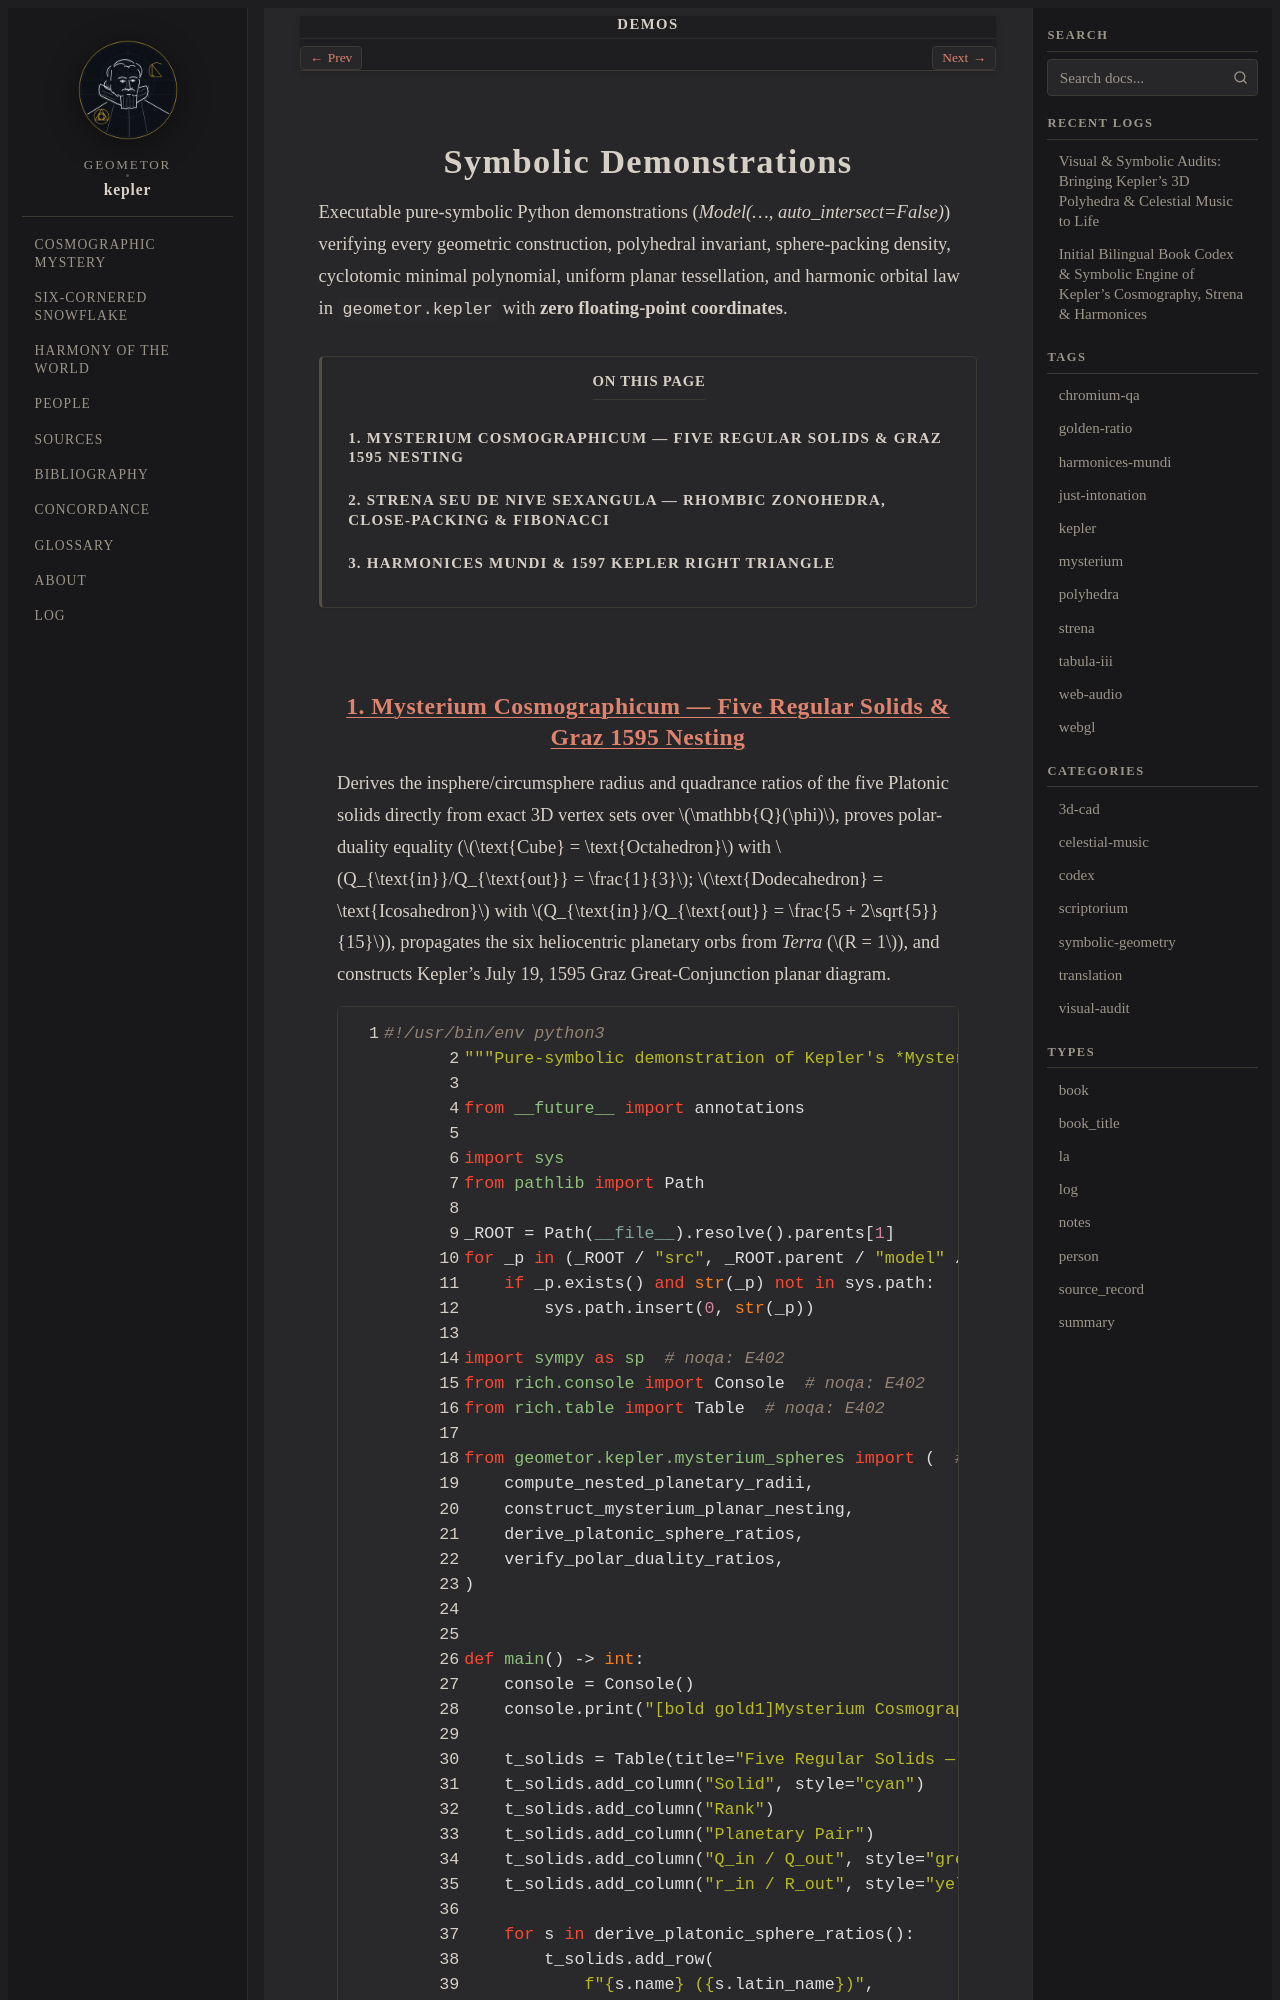

repository: geometor/kepler · page: demos/index.html · generator: sphinx

:order: 25
:nav_title: Demos

Symbolic Demonstrations
=======================

Executable pure-symbolic Python demonstrations (`Model(..., auto_intersect=False)`) verifying every geometric construction, polyhedral invariant, sphere-packing density, cyclotomic minimal polynomial, uniform planar tessellation, and harmonic orbital law in ``geometor.kepler`` with **zero floating-point coordinates**.

.. contents:: On this page
   :local:
   :depth: 2
